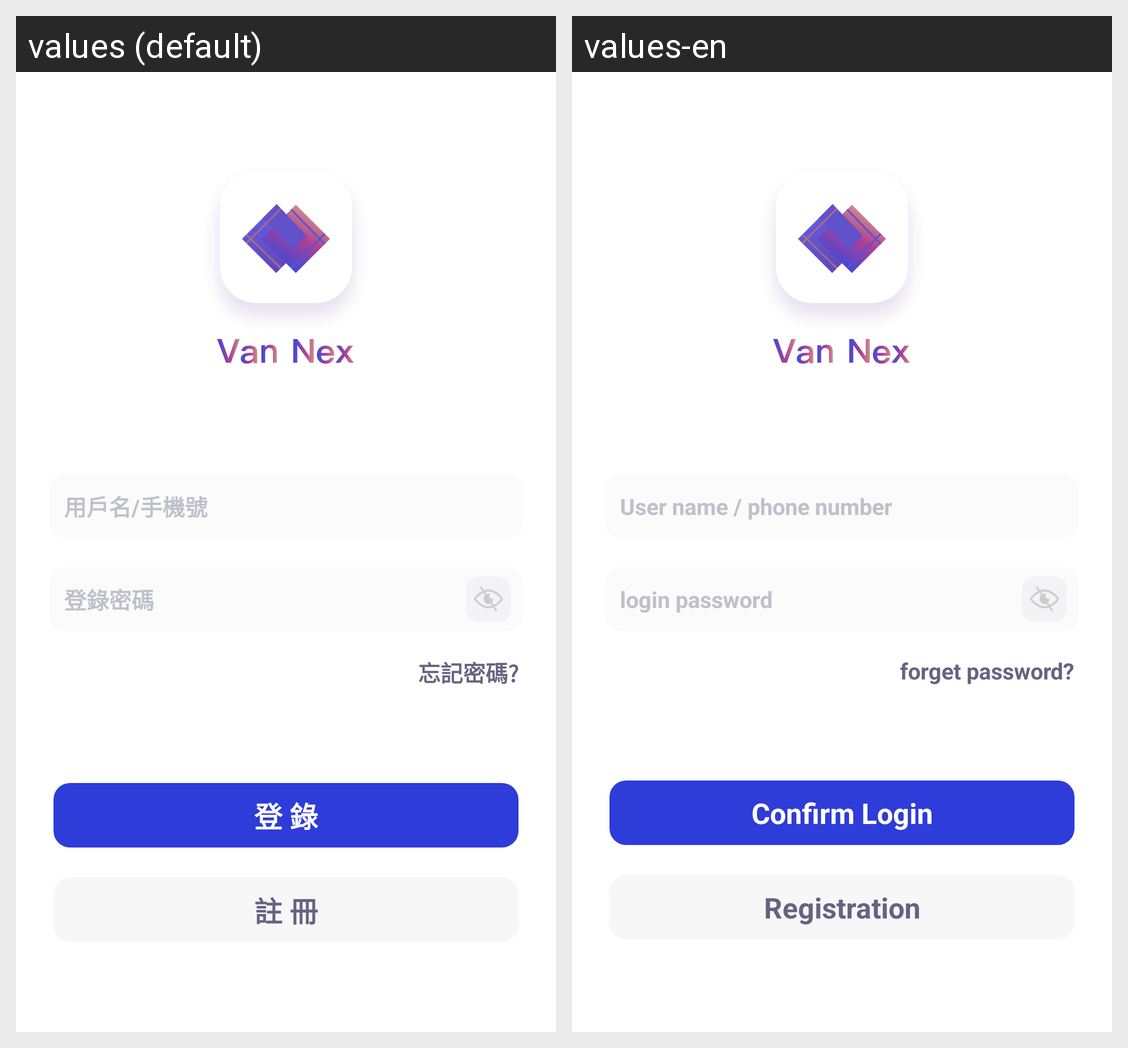

For this localized Android screen grid, give each drawn string resource with its value in every locale shown.
Android screen res/layout/activity_login.xml rendered under 2 locales, left to right: values (default), values-en. Device: Nexus 5 (rendered at 1080×1920; each locale shown at half size, 540×960, under a caption strip naming it); theme Theme.AppCompat.Light.NoActionBar.
Strings drawn on this screen, with the default value and each locale's value (text and hints the layout hard-codes, and strings that could not be matched under every locale, appear in the picture but are not listed):

account
  values: 用戶名/手機號
  values-en: User name / phone number

login_pwd
  values: 登錄密碼
  values-en: login password

forget_pwd
  values: 忘記密碼?
  values-en: forget password?

confirm_login
  values: 登 錄
  values-en: Confirm Login

register
  values: 註 冊
  values-en: Registration
